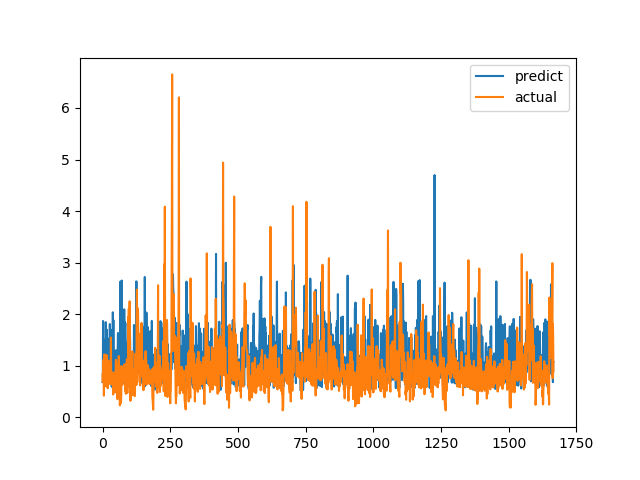

Data behind this chart, as committed beside it:
predict, actual
0.6815, 0.6915
0.7143, 0.8558
1.867, 0.7094
0.7008, 1.015
0.6817, 1.116
0.9146, 0.4183
1.502, 1.002
0.791, 1.219
1.063, 1.143
1.254, 0.6528
1.136, 0.6747
0.9855, 0.601
1.844, 0.6695
1.072, 0.6538
1.054, 0.7814
0.6114, 1.206
1.696, 0.8469
0.8416, 0.8286
1.535, 0.6482
0.9301, 0.5624
1.428, 0.7183
0.7351, 1.1
0.7787, 0.9542
1.141, 0.729
1.136, 0.6694
0.8053, 0.8631
1.211, 0.6465
1.808, 0.8223
1.125, 0.9236
1.704, 0.8301
0.7235, 1.067
0.7843, 1.546
1.419, 0.6827
1.268, 0.6386
0.591, 0.6464
0.8572, 0.6881
1.304, 0.7274
1.006, 0.65
2.036, 0.8694
1.189, 0.4409
1.884, 0.4519
0.7156, 0.7575
0.6267, 0.4952
1.051, 0.6851
1.078, 0.7244
1.148, 0.8654
0.9365, 0.74
0.6161, 0.8071
1.293, 0.8204
0.7602, 1.114
0.9254, 1.109
1.295, 0.4751
0.6632, 1.039
0.7138, 0.9458
0.6218, 0.7878
0.633, 0.3505
1.318, 0.9368
1.635, 0.9868
0.762, 0.647
0.754, 1.03
... 1,606 more rows
